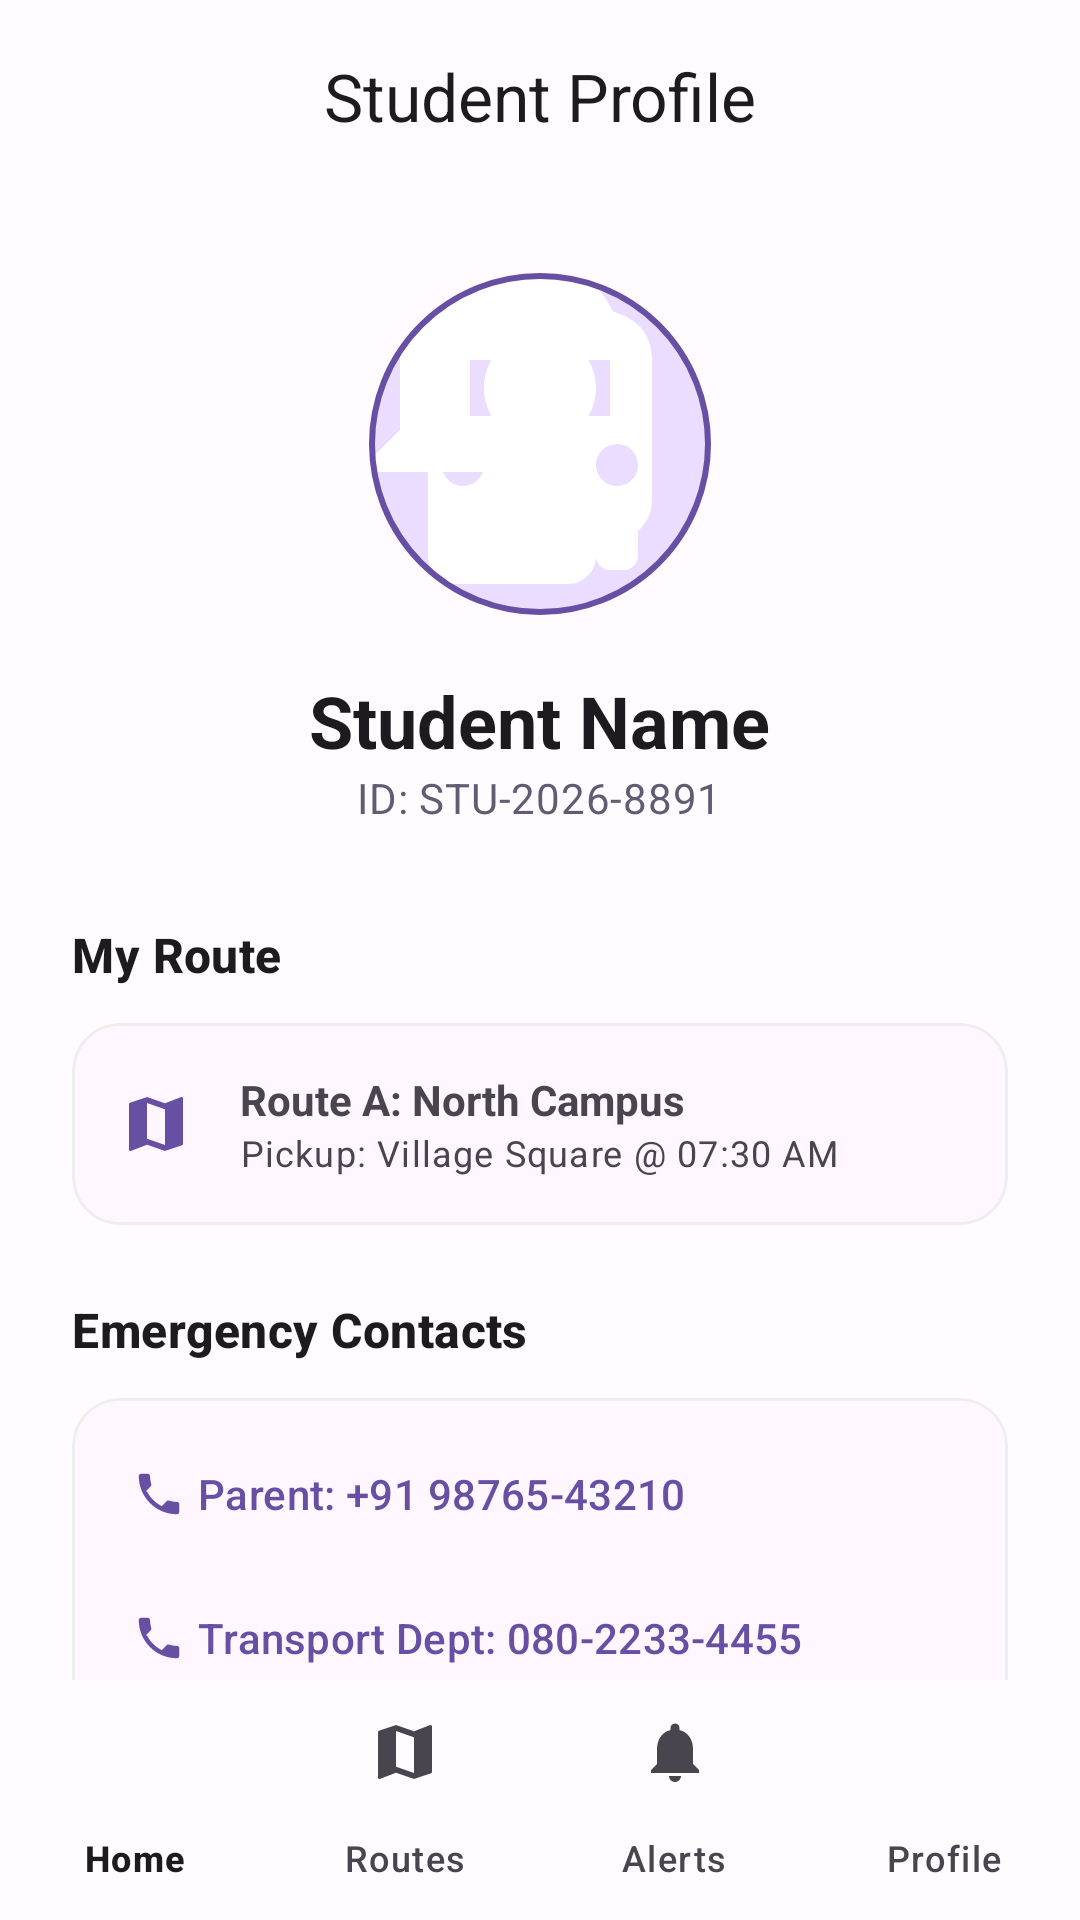

Reconstruct the res/layout file that produces this screen, plus the resources it refers to.
<!-- AndroidManifest.xml: application theme Theme.VidyaVahiniTransportationAssistance -->
<!-- res/layout/activity_profile.xml -->
<?xml version="1.0" encoding="utf-8"?>
<androidx.coordinatorlayout.widget.CoordinatorLayout xmlns:android="http://schemas.android.com/apk/res/android"
    xmlns:app="http://schemas.android.com/apk/res-auto"
    xmlns:tools="http://schemas.android.com/tools"
    android:layout_width="match_parent"
    android:layout_height="match_parent"
    android:background="@color/background">

    <com.google.android.material.appbar.AppBarLayout
        android:layout_width="match_parent"
        android:layout_height="wrap_content"
        android:background="@color/surface"
        app:elevation="0dp">

        <com.google.android.material.appbar.MaterialToolbar
            android:id="@+id/toolbar_profile"
            android:layout_width="match_parent"
            android:layout_height="?attr/actionBarSize"
            app:title="Student Profile"
            app:titleCentered="true"
            app:navigationIcon="@drawable/ic_home" />

    </com.google.android.material.appbar.AppBarLayout>

    <androidx.core.widget.NestedScrollView
        android:layout_width="match_parent"
        android:layout_height="match_parent"
        android:paddingBottom="80dp"
        app:layout_behavior="@string/appbar_scrolling_view_behavior">

        <LinearLayout
            android:layout_width="match_parent"
            android:layout_height="wrap_content"
            android:orientation="vertical"
            android:padding="24dp">

            
            <LinearLayout
                android:layout_width="match_parent"
                android:layout_height="wrap_content"
                android:gravity="center"
                android:orientation="vertical"
                android:layout_marginBottom="32dp">

                <com.google.android.material.imageview.ShapeableImageView
                    android:id="@+id/iv_profile_pic"
                    android:layout_width="120dp"
                    android:layout_height="120dp"
                    android:padding="4dp"
                    android:src="@drawable/ic_bus_logo"
                    android:background="@color/primaryContainer"
                    app:strokeWidth="2dp"
                    app:strokeColor="@color/primary"
                    app:shapeAppearanceOverlay="@style/ShapeAppearance.Material3.Corner.Full" />

                <TextView
                    android:id="@+id/tv_profile_name"
                    android:layout_width="wrap_content"
                    android:layout_height="wrap_content"
                    android:layout_marginTop="16dp"
                    android:text="Student Name"
                    android:textAppearance="?attr/textAppearanceHeadlineSmall"
                    android:textStyle="bold" />

                <TextView
                    android:id="@+id/tv_student_id"
                    android:layout_width="wrap_content"
                    android:layout_height="wrap_content"
                    android:text="ID: STU-2026-8891"
                    android:textAppearance="?attr/textAppearanceBodyMedium"
                    android:textColor="@color/secondary" />
            </LinearLayout>

            
            <TextView
                android:layout_width="wrap_content"
                android:layout_height="wrap_content"
                android:text="My Route"
                android:textAppearance="?attr/textAppearanceTitleMedium"
                android:textStyle="bold"
                android:layout_marginBottom="12dp" />

            <com.google.android.material.card.MaterialCardView
                android:layout_width="match_parent"
                android:layout_height="wrap_content"
                app:cardCornerRadius="16dp"
                app:cardElevation="0dp"
                app:strokeWidth="1dp"
                app:strokeColor="@color/card_outline"
                android:layout_marginBottom="24dp">

                <LinearLayout
                    android:layout_width="match_parent"
                    android:layout_height="wrap_content"
                    android:orientation="horizontal"
                    android:padding="16dp"
                    android:gravity="center_vertical">

                    <ImageView
                        android:layout_width="24dp"
                        android:layout_height="24dp"
                        android:src="@drawable/ic_map"
                        app:tint="@color/primary" />

                    <LinearLayout
                        android:layout_width="0dp"
                        android:layout_height="wrap_content"
                        android:layout_weight="1"
                        android:orientation="vertical"
                        android:layout_marginStart="16dp">
                        <TextView
                            android:id="@+id/tv_route_title"
                            android:layout_width="wrap_content"
                            android:layout_height="wrap_content"
                            android:text="Route A: North Campus"
                            android:textStyle="bold" />
                        <TextView
                            android:layout_width="wrap_content"
                            android:layout_height="wrap_content"
                            android:text="Pickup: Village Square @ 07:30 AM"
                            android:textAppearance="?attr/textAppearanceBodySmall" />
                    </LinearLayout>
                </LinearLayout>
            </com.google.android.material.card.MaterialCardView>

            
            <TextView
                android:layout_width="wrap_content"
                android:layout_height="wrap_content"
                android:text="Emergency Contacts"
                android:textAppearance="?attr/textAppearanceTitleMedium"
                android:textStyle="bold"
                android:layout_marginBottom="12dp" />

            <com.google.android.material.card.MaterialCardView
                android:layout_width="match_parent"
                android:layout_height="wrap_content"
                app:cardCornerRadius="16dp"
                app:cardElevation="0dp"
                app:strokeWidth="1dp"
                app:strokeColor="@color/card_outline"
                android:layout_marginBottom="24dp">

                <LinearLayout
                    android:layout_width="match_parent"
                    android:layout_height="wrap_content"
                    android:orientation="vertical"
                    android:padding="8dp">

                    <com.google.android.material.button.MaterialButton
                        android:id="@+id/btn_emergency_parent"
                        style="@style/Widget.Material3.Button.TextButton"
                        android:layout_width="match_parent"
                        android:layout_height="wrap_content"
                        android:text="Parent: +91 98765-43210"
                        android:textAlignment="viewStart"
                        app:icon="@drawable/ic_phone" />

                    <com.google.android.material.button.MaterialButton
                        android:id="@+id/btn_emergency_transport"
                        style="@style/Widget.Material3.Button.TextButton"
                        android:layout_width="match_parent"
                        android:layout_height="wrap_content"
                        android:text="Transport Dept: 080-2233-4455"
                        android:textAlignment="viewStart"
                        app:icon="@drawable/ic_phone" />
                </LinearLayout>
            </com.google.android.material.card.MaterialCardView>

            
            <TextView
                android:layout_width="wrap_content"
                android:layout_height="wrap_content"
                android:text="Settings"
                android:textAppearance="?attr/textAppearanceTitleMedium"
                android:textStyle="bold"
                android:layout_marginBottom="12dp" />

            <com.google.android.material.card.MaterialCardView
                android:layout_width="match_parent"
                android:layout_height="wrap_content"
                app:cardCornerRadius="16dp"
                app:cardElevation="0dp"
                app:strokeWidth="1dp"
                app:strokeColor="@color/card_outline"
                android:layout_marginBottom="32dp">

                <LinearLayout
                    android:layout_width="match_parent"
                    android:layout_height="wrap_content"
                    android:orientation="vertical"
                    android:padding="8dp">

                    <com.google.android.material.materialswitch.MaterialSwitch
                        android:id="@+id/switch_notifications"
                        android:layout_width="match_parent"
                        android:layout_height="wrap_content"
                        android:padding="12dp"
                        android:text="Live Route Notifications"
                        android:checked="true" />

                    <com.google.android.material.materialswitch.MaterialSwitch
                        android:id="@+id/switch_alerts"
                        android:layout_width="match_parent"
                        android:layout_height="wrap_content"
                        android:padding="12dp"
                        android:text="Critical Breakdown Alerts"
                        android:checked="true" />
                </LinearLayout>
            </com.google.android.material.card.MaterialCardView>

            
            <com.google.android.material.button.MaterialButton
                android:id="@+id/btn_logout"
                android:layout_width="match_parent"
                android:layout_height="56dp"
                android:text="Logout"
                android:textColor="@color/error"
                app:strokeColor="@color/error"
                app:strokeWidth="1dp"
                style="@style/Widget.Material3.Button.OutlinedButton"
                app:cornerRadius="12dp" />

        </LinearLayout>
    </androidx.core.widget.NestedScrollView>

    <com.google.android.material.bottomnavigation.BottomNavigationView
        android:id="@+id/bottom_navigation_profile"
        android:layout_width="match_parent"
        android:layout_height="wrap_content"
        android:layout_gravity="bottom"
        android:background="@color/surface"
        app:menu="@menu/bottom_nav_menu"
        app:labelVisibilityMode="labeled" />

</androidx.coordinatorlayout.widget.CoordinatorLayout>
<!-- resources referenced by this layout -->
<resources>
  <color name="background">#FFFBFE</color>
  <color name="card_outline">#EEEEEE</color>
  <color name="error">#B3261E</color>
  <color name="primary">#6750A4</color>
  <color name="primaryContainer">#EADDFF</color>
  <color name="secondary">#625B71</color>
  <color name="surface">#FFFBFE</color>
  <!-- drawable ic_bus_logo (drawable) -->
  <vector xmlns:android="http://schemas.android.com/apk/res/android"
      android:width="120dp"
      android:height="120dp"
      android:viewportWidth="24"
      android:viewportHeight="24">
      <path
          android:fillColor="#FFFFFF"
          android:pathData="M18,11L18,6c0,-4.42 -3.58,-8 -8,-8S2,3.58 2,6v5l-2,2v1h16v-1l-2,-2zM12,2c3.31,0 6,2.69 6,6s-2.69,6 -6,6 -6,-2.69 -6,-6 2.69,-6 6,-6zM12,12c2.21,0 4,-1.79 4,-4s-1.79,-4 -4,-4 -4,1.79 -4,4 1.79,4 4,4zM4,20c0,1.1 0.9,2 2,2h8c1.1,0 2,-0.9 2,-2v-5L4,15v5z"
          tools:ignore="VectorRaster"
          xmlns:tools="http://schemas.android.com/tools" />
      <path
          android:fillColor="#FFFFFF"
          android:pathData="M4,16c0,0.88 0.39,1.67 1,2.22L5,20c0,0.55 0.45,1 1,1h1c0.55,0 1,-0.45 1,-1v-1h8v1c0,0.55 0.45,1 1,1h1c0.55,0 1,-0.45 1,-1v-1.78c0.61,-0.55 1,-1.34 1,-2.22V6c0,-3.5 -3.58,-4 -8,-4s-8,0.5 -8,4v10zM6.5,15c-0.83,0 -1.5,-0.67 -1.5,-1.5S5.67,12 6.5,12s1.5,0.67 1.5,1.5S7.33,15 6.5,15zM17.5,15c-0.83,0 -1.5,-0.67 -1.5,-1.5s0.67,-1.5 1.5,-1.5 1.5,0.67 1.5,1.5 -0.67,1.5 -1.5,1.5zM17,10L7,10V6h10v4z" />
  </vector>
  <!-- drawable ic_map (drawable) -->
  <vector xmlns:android="http://schemas.android.com/apk/res/android"
      android:width="24dp"
      android:height="24dp"
      android:viewportWidth="24"
      android:viewportHeight="24">
      <path
          android:fillColor="#757575"
          android:pathData="M20.5,3l-0.16,0.03L15,5.1 9,3 3.36,4.9c-0.21,0.07 -0.36,0.25 -0.36,0.48V20.5c0,0.28 0.22,0.5 0.5,0.5l0.16,-0.03L9,18.9l6,2.1 5.64,-1.9c0.21,-0.07 0.36,-0.25 0.36,-0.48V3.5c0,-0.28 -0.22,-0.5 -0.5,-0.5zM15,19l-6,-2.11V5l6,2.11V19z" />
  </vector>
  <!-- drawable ic_phone (drawable) -->
  <vector xmlns:android="http://schemas.android.com/apk/res/android"
      android:width="24dp"
      android:height="24dp"
      android:viewportWidth="24"
      android:viewportHeight="24">
      <path
          android:fillColor="@color/white"
          android:pathData="M6.62,10.79c1.44,2.83 3.76,5.14 6.59,6.59l2.2,-2.2c0.27,-0.27 0.67,-0.36 1.02,-0.24 1.12,0.37 2.33,0.57 3.57,0.57 0.55,0 1,0.45 1,1V20c0,0.55 -0.45,1 -1,1 -9.39,0 -17,-7.61 -17,-17 0,-0.55 0.45,-1 1,-1H7c0.55,0 1,0.45 1,1 0,1.25 0.2,2.45 0.57,3.57 0.11,0.35 0.03,0.75 -0.24,1.02l-2.2,2.2z" />
  </vector>
  <style name="Theme.VidyaVahiniTransportationAssistance" parent="Theme.Material3.Light.NoActionBar">
          
          <item name="colorPrimary">@color/primary</item>
          <item name="colorOnPrimary">@color/onPrimary</item>
          <item name="colorPrimaryContainer">@color/primaryContainer</item>
          <item name="colorOnPrimaryContainer">@color/onPrimaryContainer</item>
  
          <item name="colorSecondary">@color/secondary</item>
          <item name="colorOnSecondary">@color/onSecondary</item>
          <item name="colorSecondaryContainer">@color/secondaryContainer</item>
          <item name="colorOnSecondaryContainer">@color/onSecondaryContainer</item>
  
          <item name="android:windowBackground">@color/background</item>
          <item name="android:statusBarColor">@color/surface</item>
          <item name="android:windowLightStatusBar">true</item>
      </style>
  <color name="white">#FFFFFFFF</color>
  <color name="onPrimary">#FFFFFF</color>
  <color name="onPrimaryContainer">#21005D</color>
  <color name="onSecondary">#FFFFFF</color>
  <color name="secondaryContainer">#E8DEF8</color>
  <color name="onSecondaryContainer">#1D192B</color>
</resources>
